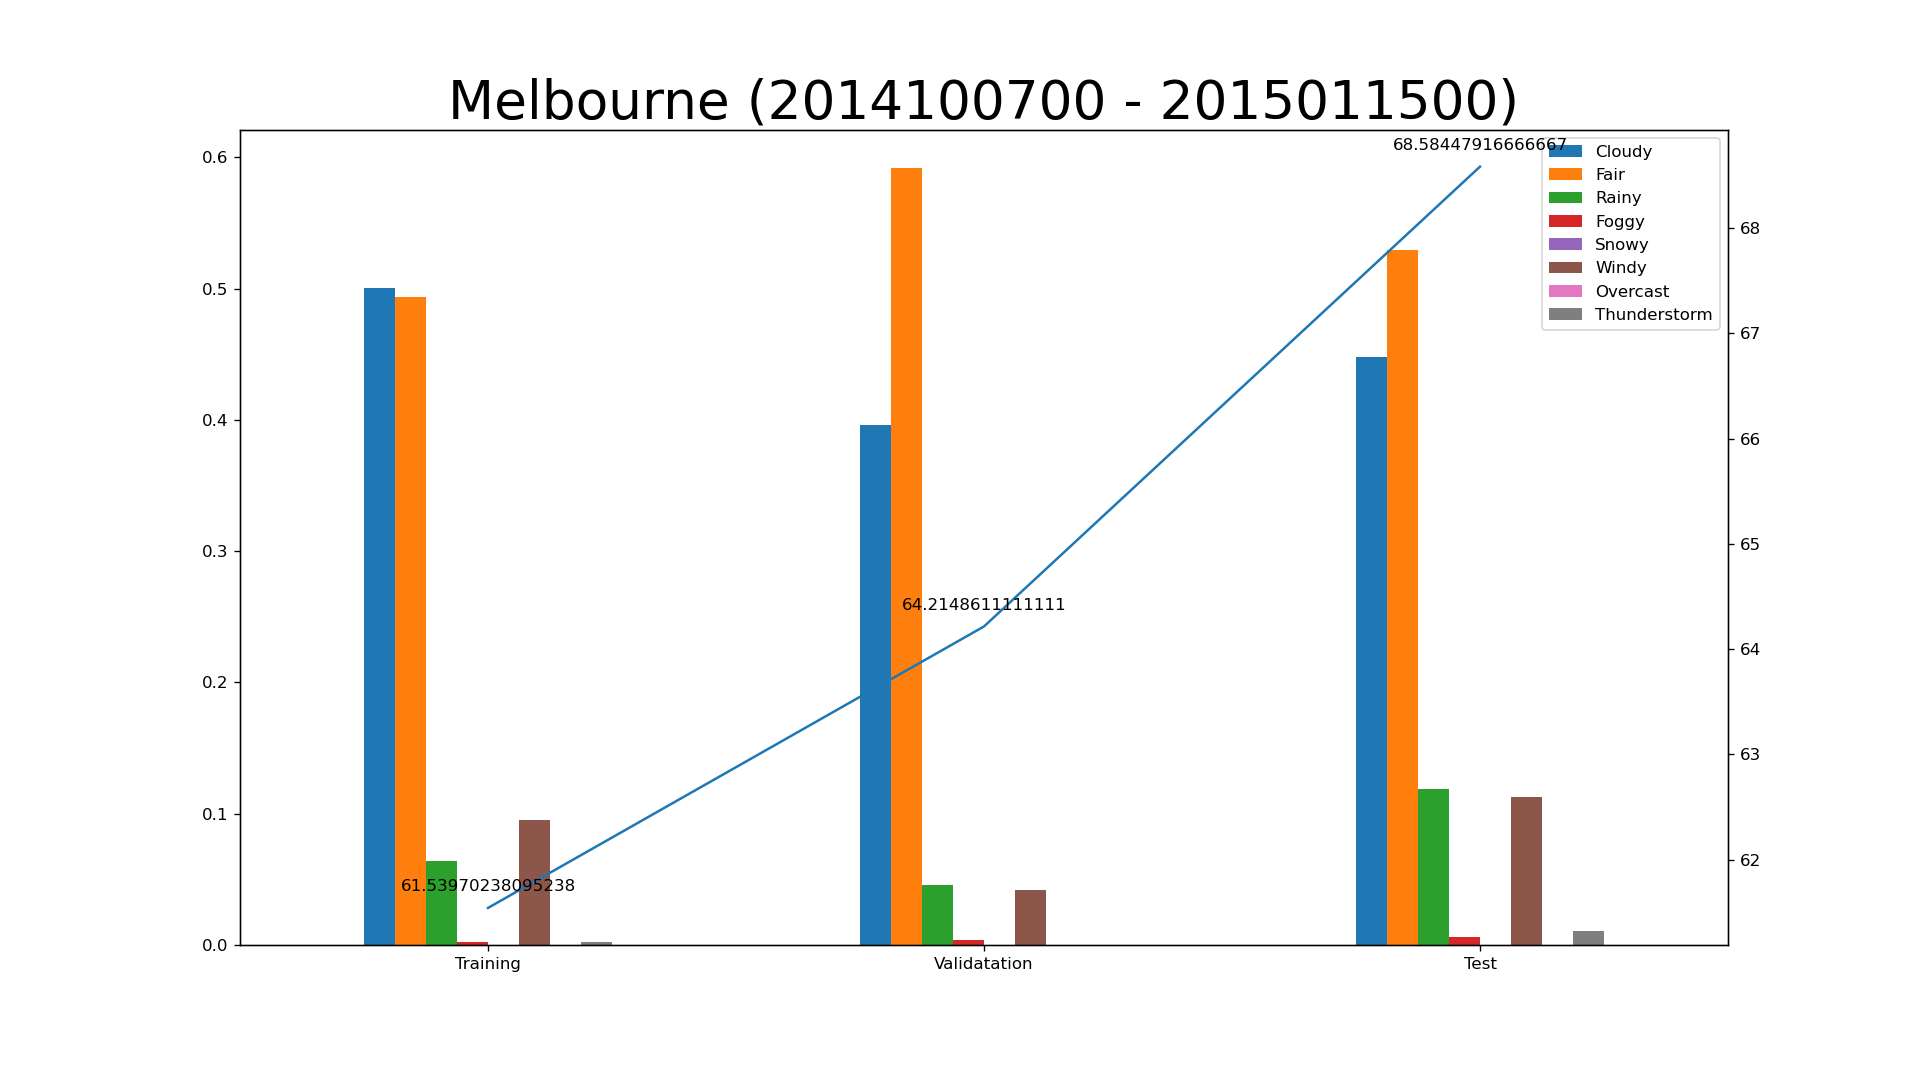

Values plotted in this chart, from the file beside it:
key, class, expire_time_gmt, obs_id, obs_name, valid_time_gmt, day_ind, temp, wx_icon, icon_extd, wx_phrase, pressure_tend, pressure_desc, dewPt, heat_index, rh, pressure, vis, wc, wdir, wdir_cardinal, gust, wspd, max_temp
YMML, observation, 2014/10/7 0:00, YMML, Melbourne/Tullam, 2014100700, N, 61.0, 27.0, 2700, 1000000000, , , 51.0, 61.0, 70.0, 29.09, 6.0, 61.0, 320.0, NW, , 14.5, 
YMML, observation, 2014/10/7 1:00, YMML, Melbourne/Tullam, 2014100701, N, 59.0, 27.0, 2790, 1000010000, , , 47.5, 59.0, 66.25, 29.14, 6.0, 59.0, 270.0, W, , 27.5, 
YMML, observation, 2014/10/7 2:00, YMML, Melbourne/Tullam, 2014100702, N, 55.0, 29.0, 2990, 1000010000, , , 46.0, 55.0, 72.0, 29.18, 6.0, 55.0, 260.0, W, , 25.0, 
YMML, observation, 2014/10/7 3:00, YMML, Melbourne/Tullam, 2014100703, N, 54.0, 27.0, 2700, 1000000000, , , 46.0, 54.0, 77.0, 29.21, 6.0, 54.0, 270.0, W, , 12.0, 
YMML, observation, 2014/10/7 4:00, YMML, Melbourne/Tullam, 2014100704, N, 54.0, 11.0, 1101, 0010000000, , , 49.0, 54.0, 85.0, 29.23, 5.5, 54.0, 250.0, WSW, , 17.5, 
YMML, observation, 2014/10/7 5:00, YMML, Melbourne/Tullam, 2014100705, N, 52.0, 29.0, 2900, 1000000000, , , 45.0, 52.0, 76.0, 29.25, 6.0, 52.0, 260.0, W, , 13.5, 
YMML, observation, 2014/10/7 6:00, YMML, Melbourne/Tullam, 2014100706, N, 50.0, 33.0, 3300, 0100000000, , , 44.0, 50.0, 79.0, 29.29, 6.0, 50.0, 260.0, W, , 10.5, 
YMML, observation, 2014/10/7 7:00, YMML, Melbourne/Tullam, 2014100707, D, 52.0, 28.0, 2800, 1000000000, , , 45.5, 52.0, 79.0, 29.34, 6.0, 52.0, 260.0, W, , 12.0, 
YMML, observation, 2014/10/7 8:00, YMML, Melbourne/Tullam, 2014100708, D, 53.0, 28.0, 2800, 1000000000, , , 46.0, 53.0, 79.5, 29.38, 6.0, 53.0, 270.0, W, , 15.5, 
YMML, observation, 2014/10/7 9:00, YMML, Melbourne/Tullam, 2014100709, D, 53.5, 28.0, 2800, 1000000000, , , 45.5, 53.5, 74.5, 29.39, 6.0, 53.5, 260.0, W, , 15.5, 
YMML, observation, 2014/10/7 10:00, YMML, Melbourne/Tullam, 2014100710, D, 52.75, 28.0, 2800, 1000000000, , , 45.25, 52.75, 77.25, 29.42, 5.25, 52.75, 250.0, WSW, , 19.25, 
YMML, observation, 2014/10/7 11:00, YMML, Melbourne/Tullam, 2014100711, D, 55.0, 28.0, 2800, 1000000000, , , 40.0, 55.0, 57.0, 29.42, 6.0, 55.0, 240.0, WSW, , 17.5, 
YMML, observation, 2014/10/7 12:00, YMML, Melbourne/Tullam, 2014100712, D, 60.0, 28.0, 2800, 1000000000, , , 38.0, 60.0, 45.0, 29.42, 6.0, 60.0, 270.0, W, , 16.5, 
YMML, observation, 2014/10/7 13:00, YMML, Melbourne/Tullam, 2014100713, D, 60.0, 30.0, 3000, 1000000000, , , 35.0, 60.0, 39.0, 29.42, 6.0, 60.0, 250.0, WSW, , 15.5, 
YMML, observation, 2014/10/7 14:00, YMML, Melbourne/Tullam, 2014100714, D, 60.0, 28.0, 2800, 1000000000, , , 38.0, 60.0, 45.0, 29.42, 6.0, 60.0, 240.0, WSW, , 19.0, 
YMML, observation, 2014/10/7 15:00, YMML, Melbourne/Tullam, 2014100715, D, 57.67, 28.0, 2800, 1000000000, , , 43.67, 57.67, 59.0, 29.45, 6.0, 57.67, 250.0, WSW, , 18.0, 
YMML, observation, 2014/10/7 16:00, YMML, Melbourne/Tullam, 2014100716, D, 58.0, 28.0, 2800, 1000000000, , , 43.0, 58.0, 57.0, 29.45, 6.0, 58.0, 250.0, WSW, , 22.0, 
YMML, observation, 2014/10/7 17:00, YMML, Melbourne/Tullam, 2014100717, D, 60.0, 30.0, 3000, 1000000000, , , 40.0, 60.0, 48.5, 29.46, 6.0, 60.0, 230.0, SW, , 19.0, 
YMML, observation, 2014/10/7 18:00, YMML, Melbourne/Tullam, 2014100718, D, 59.0, 30.0, 3000, 1000000000, , , 38.0, 59.0, 46.5, 29.48, 6.0, 59.0, 240.0, WSW, , 18.0, 
YMML, observation, 2014/10/7 19:00, YMML, Melbourne/Tullam, 2014100719, D, 56.0, 34.0, 3400, 0100000000, , , 37.0, 56.0, 49.5, 29.5, 6.0, 56.0, 230.0, SW, , 14.5, 
YMML, observation, 2014/10/7 20:00, YMML, Melbourne/Tullam, 2014100720, N, 53.0, 27.0, 2700, 1000000000, , , 39.0, 53.0, 60.0, 29.53, 6.0, 53.0, 230.0, SW, , 10.0, 
YMML, observation, 2014/10/7 21:00, YMML, Melbourne/Tullam, 2014100721, N, 49.0, 33.0, 3300, 0100000000, , , 41.0, 49.0, 73.5, 29.57, 6.0, 47.5, 250.0, WSW, , 7.0, 
YMML, observation, 2014/10/7 22:00, YMML, Melbourne/Tullam, 2014100722, N, 49.0, 33.0, 3300, 0100000000, , , 41.0, 49.0, 73.5, 29.59, 6.0, 48.0, 290.0, WNW, , 6.0, 
YMML, observation, 2014/10/7 23:00, YMML, Melbourne/Tullam, 2014100723, N, 48.0, 33.0, 3300, 0100000000, , , 41.0, 48.0, 76.0, 29.59, 6.0, 45.0, 320.0, NW, , 7.5, 
YMML, observation, 2014/10/8 0:00, YMML, Melbourne/Tullam, 2014100800, N, 46.0, 27.0, 2700, 1000000000, , , 42.0, 46.0, 84.0, 29.59, 6.0, 42.5, 290.0, WNW, , 8.0, 
YMML, observation, 2014/10/8 1:00, YMML, Melbourne/Tullam, 2014100801, N, 46.0, 33.0, 3300, 0100000000, , , 42.0, 46.0, 84.0, 29.59, 6.0, 42.0, 350.0, N, , 8.5, 
YMML, observation, 2014/10/8 2:00, YMML, Melbourne/Tullam, 2014100802, N, 45.0, 33.0, 3300, 0100000000, , , 41.0, 45.0, 87.0, 29.59, 6.0, 40.5, 340.0, NNW, , 7.5, 
YMML, observation, 2014/10/8 3:00, YMML, Melbourne/Tullam, 2014100803, N, 46.5, 33.0, 3300, 0100000000, , , 42.0, 46.5, 84.5, 29.57, 6.0, 42.5, 330.0, NNW, , 8.0, 
YMML, observation, 2014/10/8 4:00, YMML, Melbourne/Tullam, 2014100804, N, 45.5, 33.0, 3300, 0100000000, , , 41.0, 45.5, 84.0, 29.57, 6.0, 41.0, 350.0, N, , 8.5, 
YMML, observation, 2014/10/8 5:00, YMML, Melbourne/Tullam, 2014100805, N, 45.5, 33.0, 3300, 0100000000, , , 41.0, 45.5, 84.0, 29.59, 6.0, 41.0, 340.0, NNW, , 8.5, 
YMML, observation, 2014/10/8 6:00, YMML, Melbourne/Tullam, 2014100806, N, 45.5, 33.0, 3300, 0100000000, , , 41.0, 45.5, 84.0, 29.59, 6.0, 40.5, 360.0, N, , 10.5, 
YMML, observation, 2014/10/8 7:00, YMML, Melbourne/Tullam, 2014100807, D, 46.5, 34.0, 3400, 0100000000, , , 41.0, 46.5, 81.5, 29.62, 6.0, 42.0, 360.0, N, , 8.5, 
YMML, observation, 2014/10/8 8:00, YMML, Melbourne/Tullam, 2014100808, D, 51.0, 34.0, 3400, 0100000000, , , 45.0, 51.0, 79.0, 29.62, 6.0, 51.0, 320.0, NW, , 8.5, 
YMML, observation, 2014/10/8 9:00, YMML, Melbourne/Tullam, 2014100809, D, 56.0, 34.0, 3400, 0100000000, , , 45.0, 56.0, 65.0, 29.64, 6.0, 56.0, 290.0, WNW, , 11.0, 
YMML, observation, 2014/10/8 10:00, YMML, Melbourne/Tullam, 2014100810, D, 57.0, 28.0, 2800, 1000000000, , , 43.0, 57.0, 59.0, 29.65, 6.0, 57.0, 240.0, WSW, , 14.0, 
YMML, observation, 2014/10/8 11:00, YMML, Melbourne/Tullam, 2014100811, D, 59.0, 28.0, 2800, 1000000000, , , 43.0, 59.0, 55.0, 29.65, 6.0, 59.0, 250.0, WSW, , 12.0, 
YMML, observation, 2014/10/8 12:00, YMML, Melbourne/Tullam, 2014100812, D, 61.0, 28.0, 2800, 1000000000, , , 44.0, 61.0, 53.5, 29.65, 6.0, 61.0, 240.0, WSW, , 13.5, 
YMML, observation, 2014/10/8 13:00, YMML, Melbourne/Tullam, 2014100813, D, 61.0, 28.0, 2800, 1000000000, , , 44.0, 61.0, 53.5, 29.64, 6.0, 61.0, 270.0, W, , 10.0, 
YMML, observation, 2014/10/8 14:00, YMML, Melbourne/Tullam, 2014100814, D, 63.5, 28.0, 2800, 1000000000, , , 43.0, 63.5, 46.5, 29.62, 6.0, 63.5, 240.0, WSW, , 12.0, 
YMML, observation, 2014/10/8 15:00, YMML, Melbourne/Tullam, 2014100815, D, 63.5, 28.0, 2800, 1000000000, , , 44.5, 63.5, 51.5, 29.62, 6.0, 63.5, 250.0, WSW, , 10.5, 
YMML, observation, 2014/10/8 16:00, YMML, Melbourne/Tullam, 2014100816, D, 63.5, 28.0, 2800, 1000000000, , , 45.0, 63.5, 50.5, 29.62, 6.0, 63.5, 220.0, SW, , 13.0, 
YMML, observation, 2014/10/8 17:00, YMML, Melbourne/Tullam, 2014100817, D, 63.5, 28.0, 2800, 1000000000, , , 43.0, 63.5, 46.5, 29.62, 6.0, 63.5, 230.0, SW, , 11.5, 
YMML, observation, 2014/10/8 18:00, YMML, Melbourne/Tullam, 2014100818, D, 60.0, 28.0, 2880, 0010000000, , , 47.0, 60.0, 63.0, 29.62, 6.0, 60.0, 230.0, SW, , 10.0, 
YMML, observation, 2014/10/8 19:00, YMML, Melbourne/Tullam, 2014100819, D, 61.0, 30.0, 3080, 0010000000, , , 46.0, 61.0, 59.0, 29.65, 6.0, 61.0, 240.0, WSW, , 8.0, 
YMML, observation, 2014/10/8 20:00, YMML, Melbourne/Tullam, 2014100820, N, 57.0, 27.0, 2700, 1000000000, , , 49.0, 57.0, 74.5, 29.66, 6.0, 57.0, 180.0, S, , 7.0, 
YMML, observation, 2014/10/8 21:00, YMML, Melbourne/Tullam, 2014100821, N, 56.0, 27.0, 2700, 1000000000, , , 50.0, 56.0, 79.5, 29.68, 6.0, 56.0, 180.0, S, , 5.0, 
YMML, observation, 2014/10/8 22:00, YMML, Melbourne/Tullam, 2014100822, N, 55.0, 27.0, 2700, 1000000000, , , 50.0, 55.0, 82.0, 29.71, 6.0, 55.0, 180.0, S, , 4.0, 
YMML, observation, 2014/10/8 23:00, YMML, Melbourne/Tullam, 2014100823, N, 54.5, 27.0, 2700, 1000000000, , , 49.0, 54.5, 82.0, 29.7, 6.0, 54.5, 200.0, SSW, , 5.5, 
YMML, observation, 2014/10/9 0:00, YMML, Melbourne/Tullam, 2014100900, N, 51.0, 29.0, 2900, 1000000000, , , 46.0, 51.0, 84.5, 29.71, 6.0, 51.0, 230.0, SW, , 0.5, 
YMML, observation, 2014/10/9 1:00, YMML, Melbourne/Tullam, 2014100901, N, 50.0, 33.0, 3300, 0100000000, , , 46.0, 50.0, 87.0, 29.71, 6.0, 50.0, 300.0, WNW, , 4.0, 
YMML, observation, 2014/10/9 2:00, YMML, Melbourne/Tullam, 2014100902, N, 47.0, 27.0, 2700, 1000000000, , , 45.5, 47.0, 93.5, 29.68, 6.0, 44.0, 330.0, NNW, , 6.5, 
YMML, observation, 2014/10/9 3:00, YMML, Melbourne/Tullam, 2014100903, N, 47.0, 33.0, 3300, 0100000000, , , 45.5, 47.0, 93.0, 29.68, 6.0, 43.5, 360.0, N, , 8.0, 
YMML, observation, 2014/10/9 4:00, YMML, Melbourne/Tullam, 2014100904, N, 47.0, 33.0, 3300, 0100000000, , , 45.0, 47.0, 90.0, 29.68, 6.0, 43.0, 360.0, N, , 9.0, 
YMML, observation, 2014/10/9 5:00, YMML, Melbourne/Tullam, 2014100905, N, 46.0, 33.0, 3300, 0100000000, , , 45.0, 46.0, 93.0, 29.68, 6.0, 41.5, 360.0, N, , 9.5, 
YMML, observation, 2014/10/9 6:00, YMML, Melbourne/Tullam, 2014100906, N, 46.0, 33.0, 3300, 0100000000, , , 43.0, 46.0, 87.0, 29.68, 6.0, 41.5, 350.0, N, , 9.5, 
YMML, observation, 2014/10/9 7:00, YMML, Melbourne/Tullam, 2014100907, D, 46.0, 28.0, 2800, 1000000000, , , 43.0, 46.0, 87.0, 29.68, 6.0, 41.5, 360.0, N, , 9.0, 
YMML, observation, 2014/10/9 8:00, YMML, Melbourne/Tullam, 2014100908, D, 51.0, 28.0, 2800, 1000000000, , , 45.0, 51.0, 79.0, 29.68, 6.0, 51.0, 360.0, N, , 8.5, 
YMML, observation, 2014/10/9 9:00, YMML, Melbourne/Tullam, 2014100909, D, 56.0, 28.0, 2800, 1000000000, , , 45.5, 56.0, 67.0, 29.7, 6.0, 56.0, 360.0, N, , 7.0, 
YMML, observation, 2014/10/9 10:00, YMML, Melbourne/Tullam, 2014100910, D, 61.0, 30.0, 3000, 1000000000, , , 45.5, 61.0, 57.5, 29.68, 6.0, 61.0, 10.0, N, , 6.0, 
YMML, observation, 2014/10/9 11:00, YMML, Melbourne/Tullam, 2014100911, D, 63.5, 30.0, 3000, 1000000000, , , 44.0, 63.5, 48.5, 29.66, 6.0, 63.5, 40.0, NE, , 6.5, 
... 2,341 more rows
